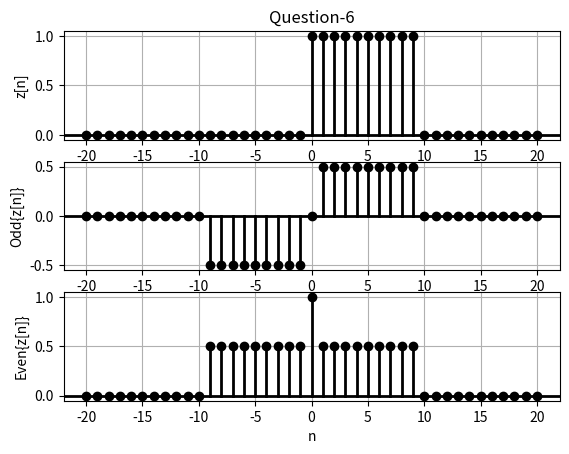

This figure's Python source:
import matplotlib.pyplot as plt
import math


def u(n: int) -> int:
    """u[n]: Unit Step Signal"""

    return 1 if n >= 0 else 0


def z(n: int) -> int:
    """z[n]: Signal for Q6"""

    return u(n) - u(n-10)


def main() -> None:
    """__main__ function"""

    N = range(-20, 21)
    Z = [z(n) for n in N]
    oddZ = [(z(n) - z(-n)) / 2 for n in N]
    evenZ = [(z(n) + z(-n)) / 2 for n in N]

    fig, axes = plt.subplots(3, 1)

    for i in range(3):
        axes[i].axhline(y=0, linewidth=2, color="black")
        axes[i].grid(True)

    axes[0].set_ylabel("z[n]")
    axes[1].set_ylabel("Odd{z[n]}")
    axes[2].set_ylabel("Even{z[n]}")

    for n, zn in zip(N, Z):
        axes[0].plot([n, n], [0, zn], linewidth=2, color="black")
        axes[0].plot(n, zn, linewidth=2, marker="o", color="black")

    for n, oddzn in zip(N, oddZ):
        axes[1].plot([n, n], [0, oddzn], linewidth=2, color="black")
        axes[1].plot(n, oddzn, linewidth=2, marker="o", color="black")

    for n, evenzn in zip(N, evenZ):
        axes[2].plot([n, n], [0, evenzn], linewidth=2, color="black")
        axes[2].plot(n, evenzn, linewidth=2, marker="o", color="black")

    axes[0].set_title("Question-6")
    axes[2].set_xlabel("n")
    plt.show()


if __name__ == "__main__":
    main()